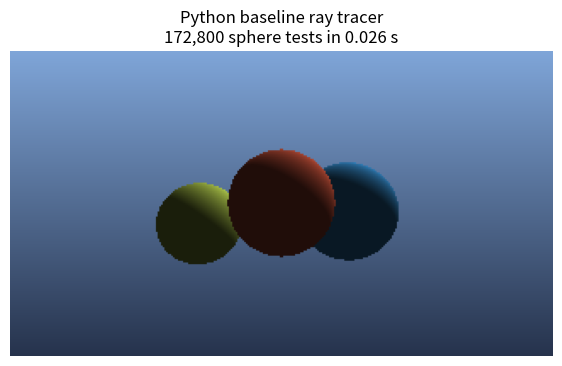
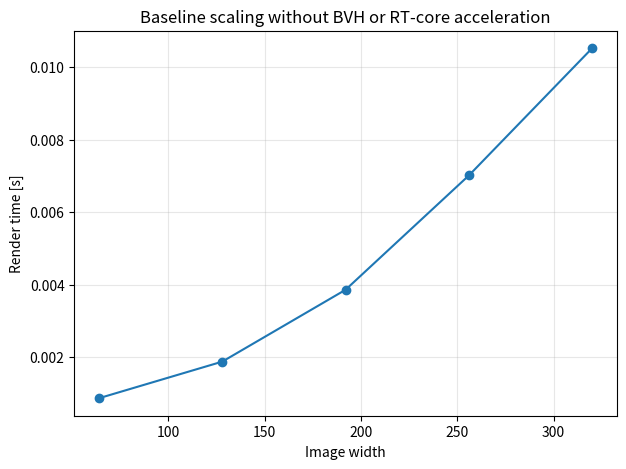

Write Python code to recreate these figures, in order.
import time
from dataclasses import dataclass

import matplotlib.pyplot as plt
import numpy as np

plt.rcParams['figure.figsize'] = (7, 5)


@dataclass
class Sphere:
    center: np.ndarray
    radius: float
    color: np.ndarray


def normalize(v):
    arr = np.asarray(v, dtype=np.float64)
    if arr.ndim == 1:
        norm = np.linalg.norm(arr)
        return arr / max(norm, 1e-12)
    norm = np.linalg.norm(arr, axis=-1, keepdims=True)
    return arr / np.clip(norm, 1e-12, None)


def intersect_sphere(ray_origin, ray_dir, sphere):
    oc = ray_origin - sphere.center
    a = np.sum(ray_dir * ray_dir, axis=-1)
    b = 2.0 * np.sum(oc * ray_dir, axis=-1)
    c = np.sum(oc * oc, axis=-1) - sphere.radius ** 2
    discriminant = b * b - 4.0 * a * c

    hit_mask = discriminant >= 0.0
    t = np.full(ray_dir.shape[:-1], np.inf, dtype=np.float64)

    if np.any(hit_mask):
        sqrt_disc = np.sqrt(discriminant[hit_mask])
        a_hit = a[hit_mask]
        t0 = (-b[hit_mask] - sqrt_disc) / (2.0 * a_hit)
        t1 = (-b[hit_mask] + sqrt_disc) / (2.0 * a_hit)
        t_hit = np.where(t0 > 1e-4, t0, t1)
        t[hit_mask] = np.where(t_hit > 1e-4, t_hit, np.inf)

    return t


def render_scene(width=320, height=180):
    aspect = width / height
    camera_origin = np.array([0.0, 0.0, 0.0], dtype=np.float64)

    x = np.linspace(-aspect, aspect, width)
    y = np.linspace(1.0, -1.0, height)
    xx, yy = np.meshgrid(x, y)
    pixel_positions = np.stack([xx, yy, -1.5 * np.ones_like(xx)], axis=-1)
    ray_dirs = normalize(pixel_positions - camera_origin)

    spheres = [
        Sphere(np.array([0.0, 0.0, -3.5]), 0.8, np.array([0.85, 0.35, 0.25])),
        Sphere(np.array([1.2, -0.15, -4.3]), 0.9, np.array([0.25, 0.65, 0.95])),
        Sphere(np.array([-1.4, -0.35, -4.0]), 0.7, np.array([0.7, 0.8, 0.3])),
    ]

    light_dir = normalize(np.array([0.8, 1.2, -0.6], dtype=np.float64))
    image = np.zeros((height, width, 3), dtype=np.float64)
    closest_t = np.full((height, width), np.inf, dtype=np.float64)
    intersection_tests = 0

    for sphere in spheres:
        t = intersect_sphere(camera_origin, ray_dirs, sphere)
        intersection_tests += width * height
        hit = t < closest_t
        if not np.any(hit):
            continue

        hit_points = camera_origin + ray_dirs[hit] * t[hit, None]
        normals = normalize(hit_points - sphere.center)
        lambert = np.clip(np.sum(normals * light_dir, axis=-1), 0.0, 1.0)
        shade = 0.15 + 0.85 * lambert
        image[hit] = sphere.color * shade[:, None]
        closest_t[hit] = t[hit]

    sky = np.stack([
        0.15 + 0.35 * (yy + 1.0) / 2.0,
        0.2 + 0.45 * (yy + 1.0) / 2.0,
        0.3 + 0.55 * (yy + 1.0) / 2.0,
    ], axis=-1)
    miss = ~np.isfinite(closest_t)
    image[miss] = sky[miss]

    return np.clip(image, 0.0, 1.0), intersection_tests


def timing_experiment(resolutions=(64, 128, 192, 256, 320)):
    rows = []
    for width in resolutions:
        height = max(1, width * 9 // 16)
        start = time.perf_counter()
        _, tests = render_scene(width=width, height=height)
        elapsed = time.perf_counter() - start
        rows.append((width, height, tests, elapsed))
    return rows


def main():
    start = time.perf_counter()
    image, intersection_tests = render_scene()
    elapsed = time.perf_counter() - start

    plt.imshow(image)
    plt.title(f'Python baseline ray tracer\n{intersection_tests:,} sphere tests in {elapsed:.3f} s')
    plt.axis('off')
    plt.show()

    print(f'Intersection tests: {intersection_tests:,}')
    print(f'Elapsed time:       {elapsed:.3f} s')

    results = timing_experiment()
    for width, height, tests, sample_elapsed in results:
        print(f'{width:>4} x {height:<4}  tests={tests:>9,}  time={sample_elapsed:>7.4f} s')

    plt.plot([row[0] for row in results], [row[3] for row in results], marker='o')
    plt.xlabel('Image width')
    plt.ylabel('Render time [s]')
    plt.title('Baseline scaling without BVH or RT-core acceleration')
    plt.grid(True, alpha=0.3)
    plt.show()

    return {
        'image': image,
        'intersection_tests': intersection_tests,
        'elapsed': elapsed,
        'results': results,
    }


if __name__ == '__main__':
    globals().update(main())
